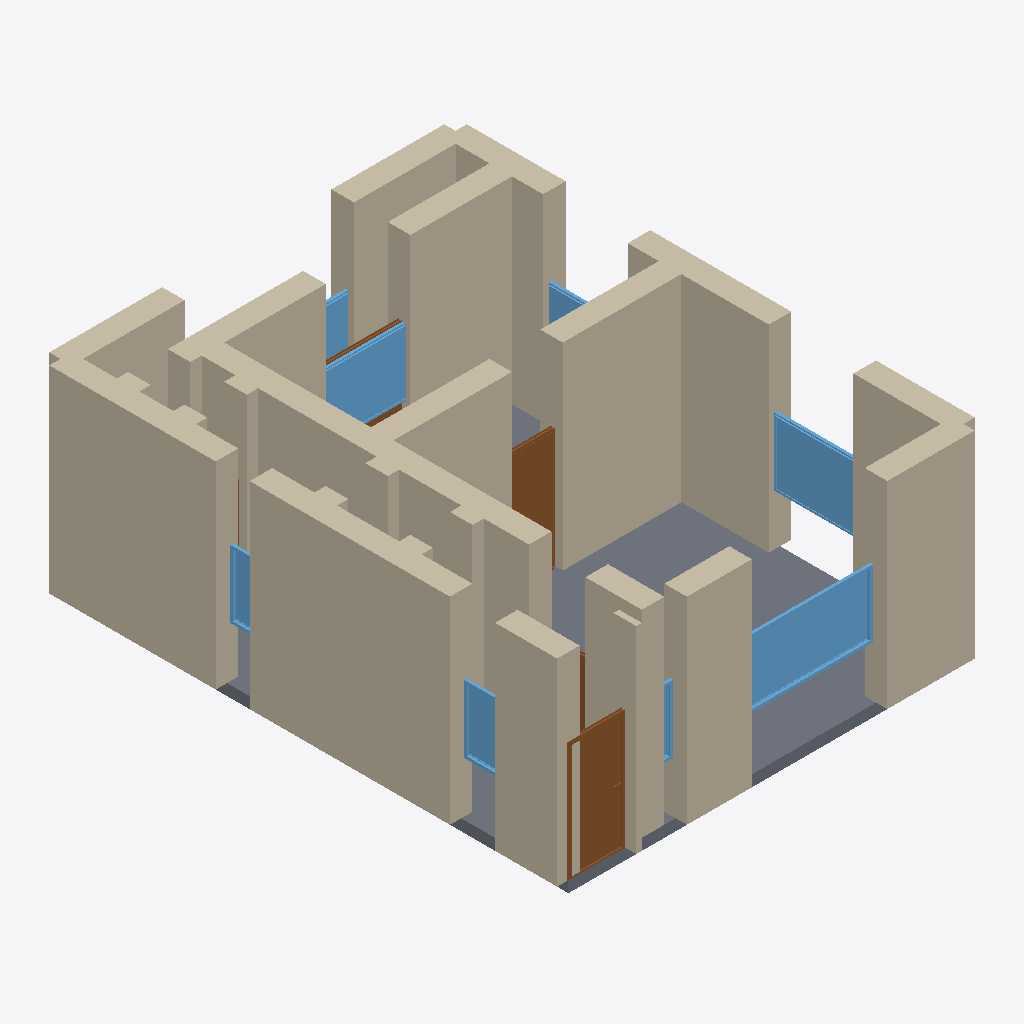
Isometric view of an IFC building model (IFC-SPF (STEP), schema IFC4, length unit metre), seen from the south-west, elements coloured by IFC class: 29 walls (beige), 8 windows (light blue), 5 doors (brown), 1 slab (grey).
Extent 7.4 m × 9.4 m × 3.7 m (x, y, z). Storeys (1): Ground Floor at 0.00 m. Elements (46): 29 IfcWall, 8 IfcDoor, 8 IfcWindow, 1 IfcSlab.

HEADER;
FILE_DESCRIPTION(('ViewDefinition[DesignTransferView]'),'2;1');
FILE_NAME('/dev/null','2026-05-05T20:19:34+05:30',(''),(''),'IfcOpenShell 0.8.5','IfcOpenShell 0.8.5','Nobody');
FILE_SCHEMA(('IFC4'));
ENDSEC;
DATA;
#1=IFCPROJECT('1RDAbnNmP43wT8ps1ZVXqG',$,'A Valletta UNESCO traditional 1-bed apartment — Maltese lime',$,$,$,$,(#10),#5);
#12=IFCSITE('2q9CgQvzH3eeWqgsiJCh9j',$,'Site',$,$,$,$,$,$,$,$,$,$,$);
#13=IFCBUILDING('3a7OcOXujEdw4959gvJn8S',$,'Building',$,$,$,$,$,$,$,$,$);
#16=IFCBUILDINGSTOREY('0NkrwMaZHF6hV674HVo0PV',$,'Ground Floor',$,$,#22,$,$,$,$);
#222=IFCWALL('2lmFX5eLbDjObHyxvxv9Ad',$,'Exterior Wall',$,$,#243,#238,$,$);
#200=IFCWALL('0rXgXdA9z0mQ1v1H9pqg8u',$,'Exterior Wall',$,$,#221,#216,$,$);
#354=IFCWALL('3XZBZ8c1LFNubipR7gOGbR',$,'Interior Wall',$,$,#375,#370,$,$);
#1965=IFCSLAB('2wuY3quvXDIuYwCLs60gBr',$,'Floor',$,$,#1982,#1977,$,.FLOOR.);
#112=IFCWALL('3PaozMGinBH8uC6FlRTgoz',$,'Exterior Wall',$,$,#133,#128,$,$);
#68=IFCWALL('0tq13cVnH4MgaBLI7qDxkD',$,'Exterior Wall',$,$,#89,#84,$,$);
#552=IFCWALL('0rkHYc1Vn1OAKZN5sNCYhN',$,'Interior Wall',$,$,#573,#568,$,$);
#46=IFCWALL('37SjvlaFrBFR0fdiVD_XEW',$,'Exterior Wall',$,$,#67,#62,$,$);
#244=IFCWALL('1bd1_LUo9EewxlgOK8B53M',$,'Exterior Wall',$,$,#265,#260,$,$);
#156=IFCWALL('2JgOGufJv0YwsvTwfHdLY5',$,'Exterior Wall',$,$,#177,#172,$,$);
#134=IFCWALL('18Run3QYH0tho4VVXwG0Y5',$,'Exterior Wall',$,$,#155,#150,$,$);
#376=IFCWALL('0Cb$JJzgr258FmftCherBl',$,'Interior Wall',$,$,#397,#392,$,$);
#266=IFCWALL('0cDU7SUjrFNwU2hVd0dpWk',$,'Interior Wall',$,$,#287,#282,$,$);
#1342=IFCWINDOW('1QlV8et6X6TelqFqI2N$TL',$,'Window',$,$,#1396,#1391,$,1.2,2.4,$,$,$);
#486=IFCWALL('0GUB1us$jFKPR4S7bAp0sb',$,'Interior Wall',$,$,#507,#502,$,$);
#574=IFCWALL('1jj$YVbYf25v8rt7cF6Oly',$,'Interior Wall',$,$,#595,#590,$,$);
#90=IFCWALL('1YrwaqWNXAXQocaX2B5uzh',$,'Exterior Wall',$,$,#111,#106,$,$);
#288=IFCWALL('0QNHH4snP9Lwj8FQmoiX0o',$,'Interior Wall',$,$,#309,#304,$,$);
#178=IFCWALL('07QLtHDBv73OVLLpRcFBRG',$,'Exterior Wall',$,$,#199,#194,$,$);
#662=IFCDOOR('0iL8idpT19_82yw7WbNbq3',$,'Door',$,$,#746,#741,$,2.1,1.0,$,$,$);
#1452=IFCWINDOW('2WNzgyXm54LhZ_niNV9Hpv',$,'Window',$,$,#1506,#1501,$,1.2,1.5,$,$,$);
#1507=IFCWINDOW('1ETO8C8dvE1OlclrPlxyCW',$,'Window',$,$,#1561,#1556,$,1.2,1.8,$,$,$);
#398=IFCWALL('2$FHsvU8H6NAWUNKJfXJFW',$,'Interior Wall',$,$,#419,#414,$,$);
#23=IFCWALL('0_AgGQdrfDdgltUoHEQ8DR',$,'Exterior Wall',$,$,#45,#39,$,$);
#508=IFCWALL('2Q0uKgCwrCrwLvgV3Mfxkr',$,'Interior Wall',$,$,#529,#524,$,$);
#1002=IFCDOOR('0R5Hl_l$rBugn4WQyMExul',$,'Door',$,$,#1086,#1081,$,2.1,0.9,$,$,$);
#310=IFCWALL('2d2gQqk0b2hxjL6PkQXmX6',$,'Interior Wall',$,$,#331,#326,$,$);
#596=IFCWALL('12JIROc0nD9wa3cC$L30v3',$,'Interior Wall',$,$,#617,#612,$,$);
#442=IFCWALL('1rXwEImNj7LAXK9XvqBq$m',$,'Interior Wall',$,$,#463,#458,$,$);
#1727=IFCWINDOW('2cAYioDr5DGeckhHW$vDuF',$,'Window',$,$,#1781,#1776,$,1.2,0.8,$,$,$);
#640=IFCWALL('1sVtdjSKHBIPFPhSYZyoXH',$,'Interior Wall',$,$,#661,#656,$,$);
#1672=IFCWINDOW('2c55L2SVnCIuGQ$Dg$OTUL',$,'Window',$,$,#1726,#1721,$,1.2,0.6,$,$,$);
#1617=IFCWINDOW('2SiA9GuYX6tQMQoXHU68xt',$,'Window',$,$,#1671,#1666,$,1.2,3.0,$,$,$);
#420=IFCWALL('3n2bCtJ7TApwruhzj4KBny',$,'Interior Wall',$,$,#441,#436,$,$);
#1562=IFCWINDOW('13MeVtz2zCJ9Z1IvJqvlH3',$,'Window',$,$,#1616,#1611,$,1.2,1.5,$,$,$);
#1397=IFCWINDOW('3mj1WCANHBb84g$RnMkcGw',$,'Window',$,$,#1451,#1446,$,1.2,0.8,$,$,$);
#618=IFCWALL('2pHgVVuT96GRKLwMewBQqB',$,'Interior Wall',$,$,#639,#634,$,$);
#1172=IFCDOOR('3c2VEiEZvDCuY2Dwr$FGOV',$,'Door',$,$,#1256,#1251,$,2.1,1.5,$,$,$);
#530=IFCWALL('1jvcjxk$H568RW_fBrr15C',$,'Interior Wall',$,$,#551,#546,$,$);
#464=IFCWALL('1NDe7ALVj2Uu0Yc6eOe1rZ',$,'Interior Wall',$,$,#485,#480,$,$);
#332=IFCWALL('1TIbYYfJH5hRdDOFcB3v3q',$,'Interior Wall',$,$,#353,#348,$,$);
#747=IFCDOOR('29yxXWpDX4UOzPRTvUCYpZ',$,'Door',$,$,#831,#826,$,2.1,1.0,$,$,$);
#1087=IFCDOOR('0ejvJ4TxL2jQQazO6$FmDZ',$,'Door',$,$,#1171,#1166,$,2.1,0.7,$,$,$);
ENDSEC;
